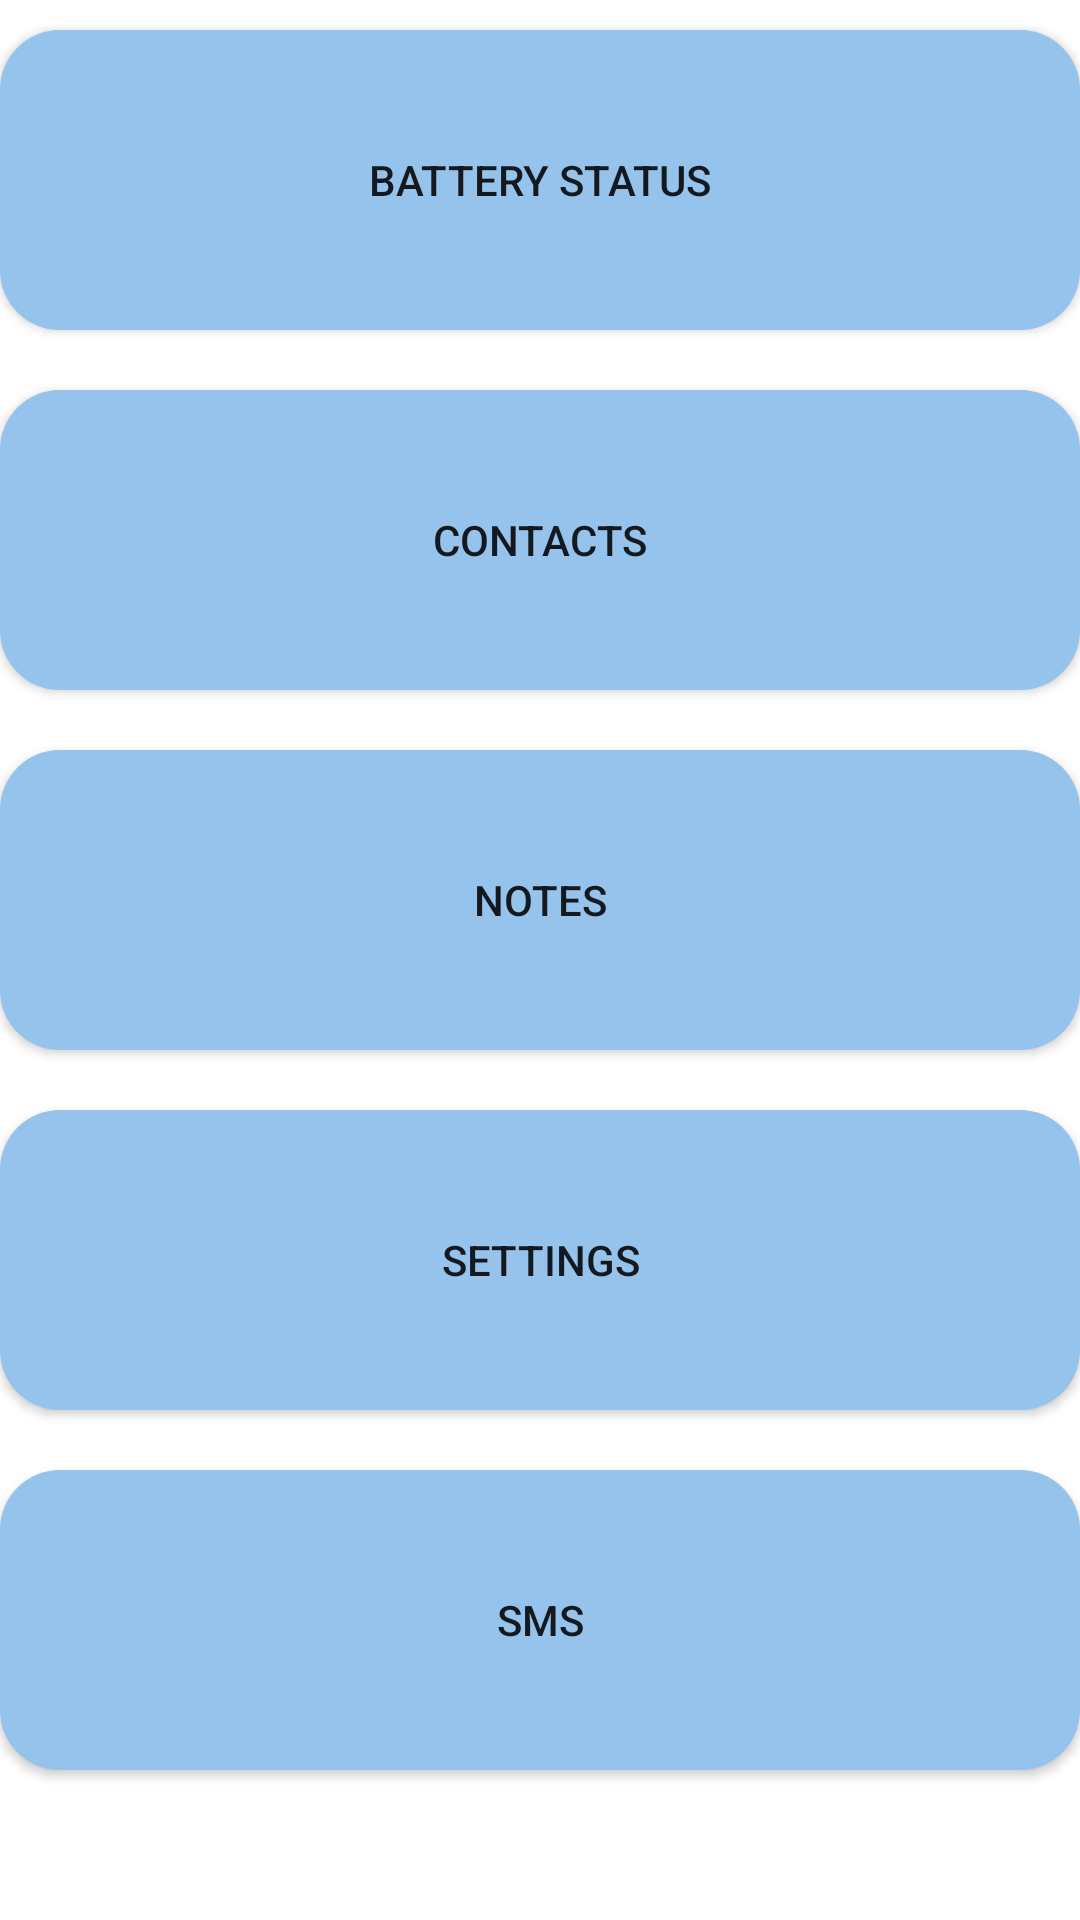

Here is an Android app screen rendered from its layout file. Give the layout XML and the strings, colors and styles it references.
<!-- AndroidManifest.xml: application theme Theme.Vision2C -->
<!-- res/layout/activity_main.xml -->
<?xml version="1.0" encoding="utf-8"?>
<RelativeLayout xmlns:android="http://schemas.android.com/apk/res/android"
    xmlns:app="http://schemas.android.com/apk/res-auto"
    xmlns:tools="http://schemas.android.com/tools"
    android:layout_width="match_parent"
    android:layout_height="match_parent"
    tools:context=".MainActivity">









































    <Button
        android:id="@+id/battery_status"
        android:layout_width="wrap_content"
        android:layout_height="100dp"
        android:layout_marginBottom="10dp"
        android:layout_marginTop="10dp"
        android:layout_alignParentStart="true"
        android:layout_alignParentEnd="true"
        android:background="@drawable/box"
        android:text="Battery status" />

    <Button
        android:id="@+id/view_contacts"
        android:layout_width="wrap_content"
        android:layout_height="100dp"
        android:layout_below="@id/battery_status"
        android:layout_marginBottom="10dp"
        android:layout_marginTop="10dp"
        android:layout_alignParentStart="true"
        android:layout_alignParentEnd="true"
        android:background="@drawable/box"
        android:text="contacts" />

    <Button
        android:id="@+id/Notes"
        android:layout_width="wrap_content"
        android:layout_height="100dp"
        android:layout_below="@id/view_contacts"
        android:layout_alignParentStart="true"
        android:layout_alignParentEnd="true"
        android:layout_marginBottom="10dp"
        android:layout_marginTop="10dp"
        android:background="@drawable/box"
        android:text="Notes" />

    <Button
        android:id="@+id/settings"
        android:layout_width="wrap_content"
        android:layout_height="100dp"
        android:layout_below="@id/Notes"
        android:layout_alignParentStart="true"
        android:layout_alignParentEnd="true"
        android:layout_marginBottom="10dp"
        android:layout_marginTop="10dp"
        android:background="@drawable/box"
        android:text="settings" />

    <Button
        android:id="@+id/btn_sms"
        android:layout_width="wrap_content"
        android:layout_height="100dp"
        android:layout_below="@id/settings"
        android:layout_alignParentStart="true"
        android:layout_alignParentEnd="true"
        android:layout_marginBottom="10dp"
        android:layout_marginTop="10dp"
        android:background="@drawable/box"
        android:text="SMS" />

    











    











</RelativeLayout>
<!-- resources referenced by this layout -->
<resources>
  <!-- drawable box (drawable) -->
  <?xml version="1.0" encoding="utf-8"?>
  <selector xmlns:android="http://schemas.android.com/apk/res/android">
      <item>
          <shape android:shape="rectangle">
              <solid android:color="#96C3EB"/>
              <corners android:radius="20dp"/>
          </shape>
      </item>
  
  </selector>
  <style name="Theme.Vision2C" parent="Theme.MaterialComponents.DayNight.DarkActionBar">
          
          <item name="colorPrimary">@color/purple_500</item>
          <item name="colorPrimaryVariant">@color/purple_700</item>
          <item name="colorOnPrimary">@color/white</item>
          
          <item name="colorSecondary">@color/teal_200</item>
          <item name="colorSecondaryVariant">@color/teal_700</item>
          <item name="colorOnSecondary">@color/black</item>
          
          <item name="android:statusBarColor" tools:targetApi="l">?attr/colorPrimaryVariant</item>
          
      </style>
  <color name="purple_500">#FF6200EE</color>
  <color name="purple_700">#FF3700B3</color>
  <color name="white">#FFFFFFFF</color>
  <color name="teal_200">#FF03DAC5</color>
  <color name="teal_700">#FF018786</color>
  <color name="black">#FF000000</color>
</resources>
